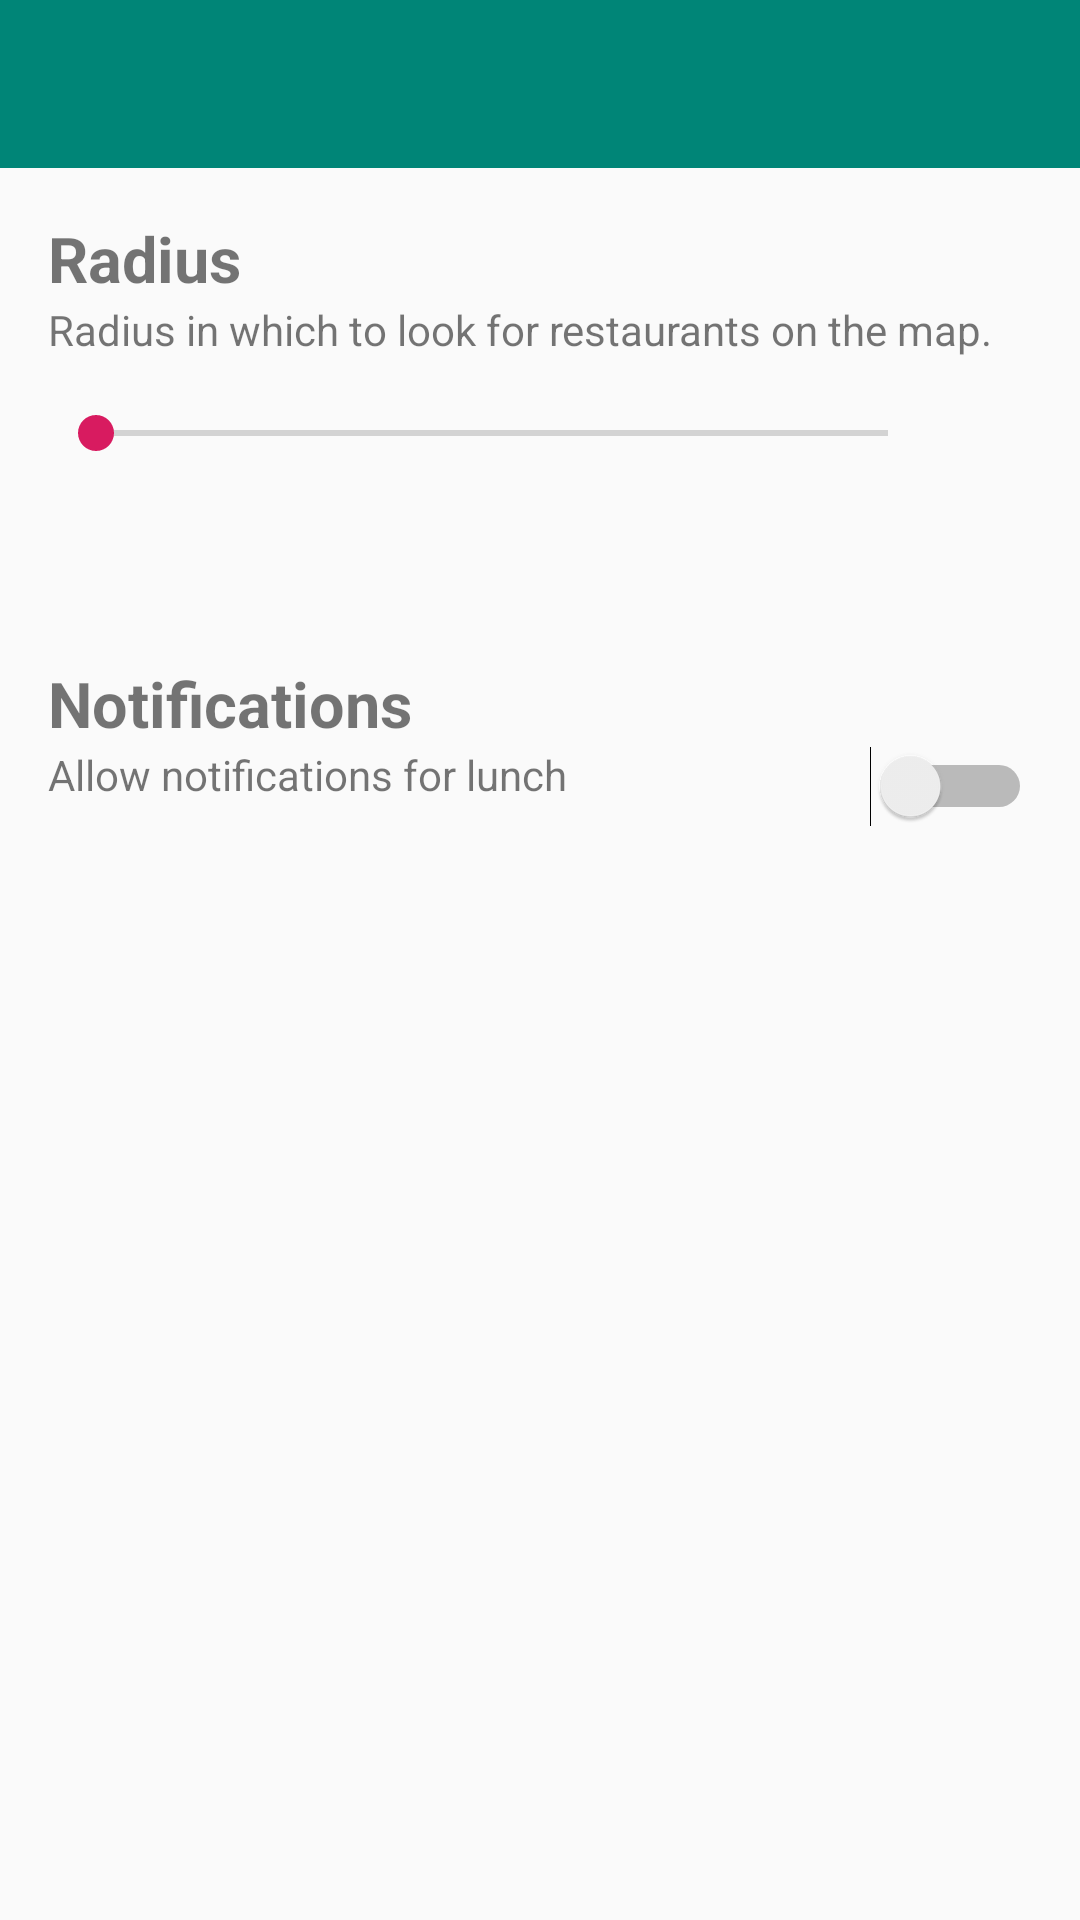

Write the Android layout XML for this screen, with the resource values it uses.
<!-- AndroidManifest.xml: application theme AppTheme -->
<!-- res/layout/activity_settings.xml -->
<?xml version="1.0" encoding="utf-8"?>
<LinearLayout xmlns:android="http://schemas.android.com/apk/res/android"
    xmlns:app="http://schemas.android.com/apk/res-auto"
    xmlns:tools="http://schemas.android.com/tools"
    android:layout_width="match_parent"
    android:layout_height="match_parent"
    android:orientation="vertical"
    tools:context=".settings.SettingsActivity">

    <androidx.appcompat.widget.Toolbar
        android:id="@+id/settings_toolbar"
        android:layout_width="match_parent"
        android:layout_height="?attr/actionBarSize"
        android:background="?attr/colorPrimary"
        android:theme="@style/AppTheme" />

    <RelativeLayout
        android:layout_width="match_parent"
        android:layout_height="wrap_content"
        android:layout_margin="16dp">

        <TextView
            android:id="@+id/tv_radius_settings_title"
            android:layout_width="match_parent"
            android:layout_height="wrap_content"
            android:text="@string/radius"
            android:textSize="21sp"
            android:textStyle="bold" />

        <TextView
            android:id="@+id/tv_radius_settings_description"
            android:layout_width="match_parent"
            android:layout_height="wrap_content"
            android:layout_below="@+id/tv_radius_settings_title"
            android:text="@string/radius_settings_description" />

        <TextView
            android:id="@+id/tv_settings_radius_progress"
            android:layout_width="wrap_content"
            android:layout_height="wrap_content"
            android:layout_below="@+id/tv_radius_settings_description"
            android:layout_alignParentEnd="true"
            android:layout_margin="16dp"
            tools:text="30" />

        <SeekBar
            android:id="@+id/seek_bar_radius_settings"
            android:layout_width="match_parent"
            android:layout_height="wrap_content"
            android:layout_below="@id/tv_radius_settings_description"
            android:layout_marginTop="16dp"
            android:layout_toStartOf="@id/tv_settings_radius_progress"
            android:max="9" />

    </RelativeLayout>

    <View
        android:layout_width="match_parent"
        android:layout_height="2dp"
        android:layout_margin="8dp"
        android:background="@color/quantum_grey" />

    <RelativeLayout
        android:layout_width="match_parent"
        android:layout_height="wrap_content"
        android:layout_margin="16dp">

        <TextView
            android:id="@+id/tv_notif_settings_title"
            android:layout_width="match_parent"
            android:layout_height="wrap_content"
            android:text="@string/notifications"
            android:textSize="21sp"
            android:textStyle="bold" />

        <TextView
            android:id="@+id/tv_notif_settings_description"
            android:layout_width="match_parent"
            android:layout_height="wrap_content"
            android:layout_below="@+id/tv_notif_settings_title"
            android:layout_toStartOf="@id/switch_notif_settings"
            android:text="@string/allow_notifications_for_lunch" />

        <Switch
            android:id="@+id/switch_notif_settings"
            android:layout_width="wrap_content"
            android:layout_height="wrap_content"
            android:layout_alignTop="@id/tv_notif_settings_description"
            android:layout_alignParentEnd="true"/>

    </RelativeLayout>


</LinearLayout>
<!-- resources referenced by this layout -->
<resources>
  <string name="allow_notifications_for_lunch">Allow notifications for lunch</string>
  <string name="notifications">Notifications</string>
  <string name="radius">Radius</string>
  <string name="radius_settings_description">Radius in which to look for restaurants on the map.</string>
  <style name="AppTheme" parent="Theme.AppCompat.Light.NoActionBar">
          
          <item name="colorPrimary">@color/colorPrimary</item>
          <item name="colorPrimaryDark">@color/colorPrimaryDark</item>
          <item name="colorAccent">@color/colorAccent</item>
      </style>
  <color name="colorPrimary">#008577</color>
  <color name="colorPrimaryDark">#00574B</color>
  <color name="colorAccent">#D81B60</color>
</resources>
